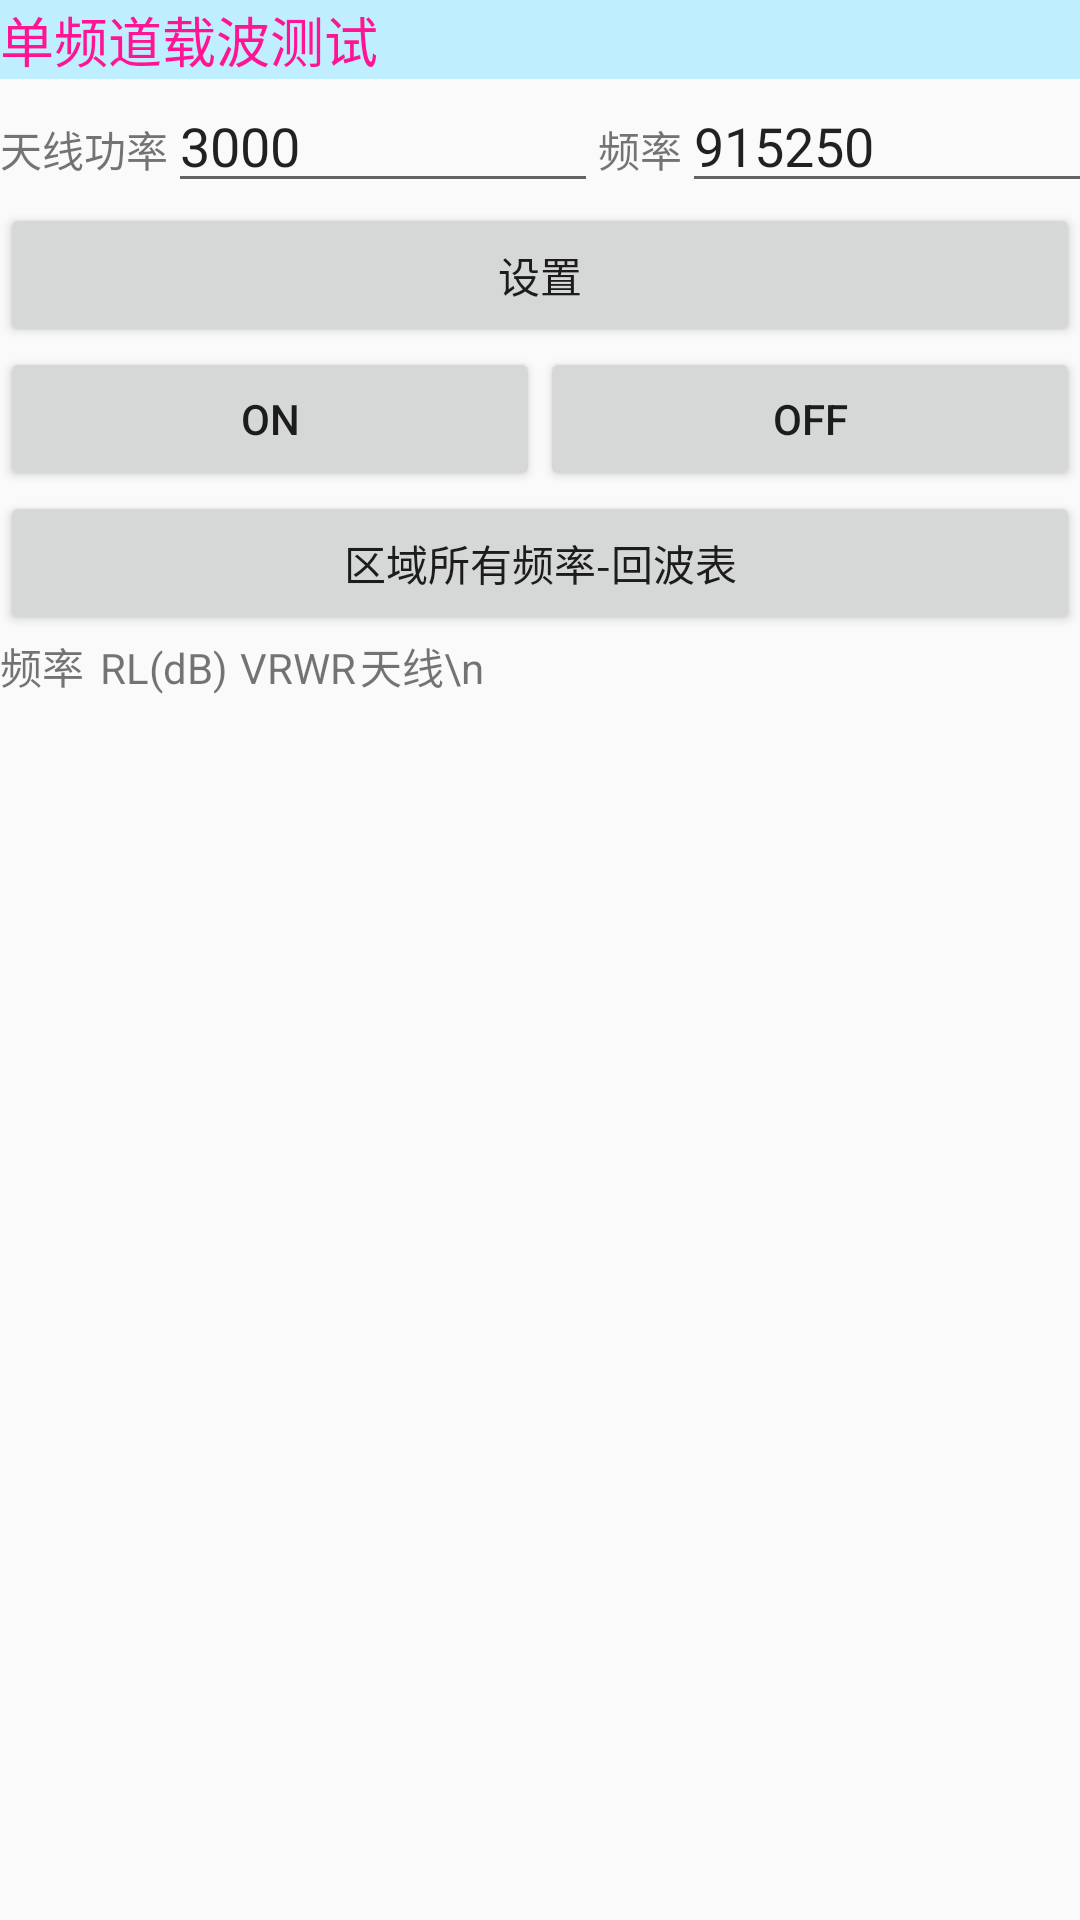

Android layout source for this screen:
<!-- AndroidManifest.xml: application theme AppTheme -->
<!-- res/layout/carrywavelayout.xml -->
<?xml version="1.0" encoding="utf-8"?>

<ScrollView xmlns:android="http://schemas.android.com/apk/res/android"
    android:id="@+id/ScrollView1"
    android:layout_width="match_parent"
    android:layout_height="match_parent" >

    <LinearLayout
        android:layout_width="match_parent"
        android:layout_height="wrap_content"
        android:orientation="vertical" >

        <TextView
            android:id="@+id/textView_costime"
            android:layout_width="match_parent"
            android:layout_height="wrap_content"
            android:background="#BFEFFF"
            android:text="@string/action_sifretest"
            android:textColor="#ff1493"
            android:textSize="18sp" />

        <LinearLayout
            android:layout_width="match_parent"
            android:layout_height="wrap_content" >

            <TextView
                android:id="@+id/textView_SN"
                android:layout_width="wrap_content"
                android:layout_height="wrap_content"
                android:text="@string/str_ant" />

            <EditText
                android:id="@+id/editText_cwant"
                android:layout_width="56dp"
                android:layout_height="wrap_content"
                android:layout_weight="1"
                android:ems="10"
                android:text="1" />

            <TextView
                android:id="@+id/textView3"
                android:layout_width="wrap_content"
                android:layout_height="wrap_content"
                android:text="@string/tab4_atpw_textView_tab4pw" />

            <EditText
                android:id="@+id/editText_cwpow"
                android:layout_width="wrap_content"
                android:layout_height="wrap_content"
                android:layout_weight="1"
                android:ems="10"
                android:text="3000" />

            <TextView
                android:id="@+id/textView4"
                android:layout_width="wrap_content"
                android:layout_height="wrap_content"
                android:text="@string/Constr_subblfre" />

            <EditText
                android:id="@+id/editText__cwfre"
                android:layout_width="wrap_content"
                android:layout_height="wrap_content"
                android:layout_weight="1"
                android:ems="10"
                android:text="915250" />
        </LinearLayout>

        <Button
            android:id="@+id/button_cwset"
            android:layout_width="match_parent"
            android:layout_height="wrap_content"
            android:text="@string/Constr_set" />

        <LinearLayout
            android:layout_width="match_parent"
            android:layout_height="wrap_content" >

            <Button
                android:id="@+id/button_on"
                android:layout_width="wrap_content"
                android:layout_height="wrap_content"
                android:layout_weight="1"
                android:text="ON" />

            <Button
                android:id="@+id/button_off"
                android:layout_width="wrap_content"
                android:layout_height="wrap_content"
                android:layout_weight="1"
                android:text="OFF" />
        </LinearLayout>

        <Button
            android:id="@+id/button_api_getRL"
            android:layout_width="match_parent"
            android:layout_height="wrap_content"
            android:text="@string/action_cw_allrebwtest" />

        <TextView
            android:id="@+id/textView_frelostlist"
            android:layout_width="wrap_content"
            android:layout_height="wrap_content"
            android:text="频率	RL(dB)	VRWR	天线\n" />
    </LinearLayout>

</ScrollView>
<!-- resources referenced by this layout -->
<resources>
  <string name="Constr_set">设置 </string>
  <string name="Constr_subblfre">频率 </string>
  <string name="action_cw_allrebwtest">区域所有频率-回波表  </string>
  <string name="action_sifretest">单频道载波测试  </string>
  <string name="str_ant">天线</string>
  <string name="tab4_atpw_textView_tab4pw">功率</string>
  <style name="AppTheme" parent="AppBaseTheme">
          
      </style>
  <style name="AppBaseTheme" parent="Theme.AppCompat.Light">
          
          <item name="android:windowActionBar">true</item>
          <item name="android:windowNoTitle">false</item>
      </style>
</resources>
